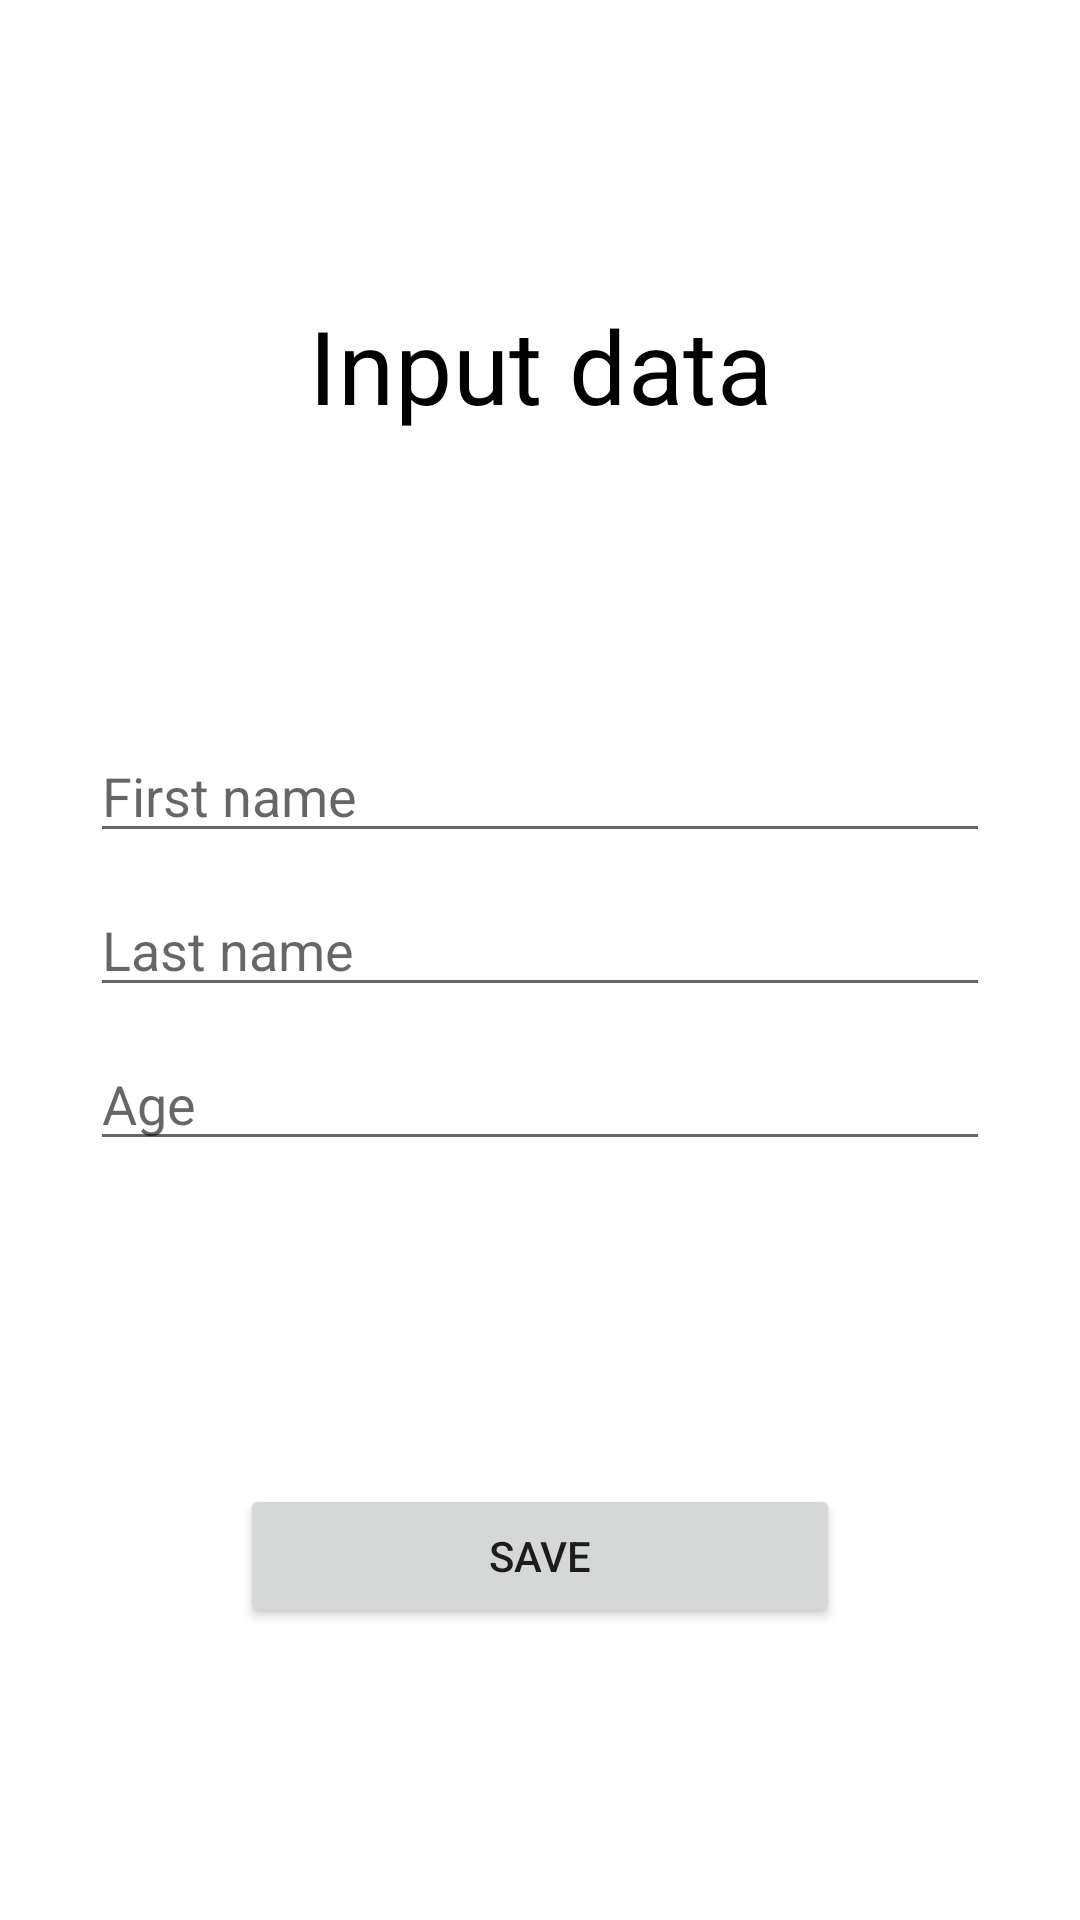

The Android layout XML behind this screen, and the referenced resources:
<!-- AndroidManifest.xml: application theme Theme.RoomPersistency -->
<!-- res/layout/fragment_input.xml -->
<?xml version="1.0" encoding="utf-8"?>
<androidx.constraintlayout.widget.ConstraintLayout xmlns:android="http://schemas.android.com/apk/res/android"
    xmlns:app="http://schemas.android.com/apk/res-auto"
    xmlns:tools="http://schemas.android.com/tools"
    android:layout_width="match_parent"
    android:layout_height="match_parent"
    tools:context=".ui.fragments.InputFragment">

    <TextView
        android:layout_width="match_parent"
        android:layout_height="wrap_content"
        android:gravity="center"
        android:text="@string/input_data"
        style="@style/TextAppearance.MaterialComponents.Headline4"
        android:textColor="@color/black"
        app:layout_constraintBottom_toTopOf="@+id/linearLayout"
        app:layout_constraintEnd_toEndOf="parent"
        app:layout_constraintStart_toStartOf="parent"
        app:layout_constraintTop_toTopOf="parent" />

    <LinearLayout
        android:id="@+id/linearLayout"
        android:layout_width="300dp"
        android:layout_height="wrap_content"
        android:orientation="vertical"
        app:layout_constraintBottom_toBottomOf="parent"
        app:layout_constraintEnd_toEndOf="parent"
        app:layout_constraintStart_toStartOf="parent"
        app:layout_constraintTop_toTopOf="parent">

        <EditText
            android:id="@+id/firstName_input"
            android:layout_width="match_parent"
            android:layout_height="wrap_content"
            android:layout_marginBottom="10dp"
            android:autofillHints=""
            android:hint="@string/first_name"
            android:inputType="textPersonName" />

        <EditText
            android:id="@+id/secondName_input"
            android:layout_width="match_parent"
            android:layout_height="wrap_content"
            android:layout_marginBottom="10dp"
            android:autofillHints=""
            android:hint="@string/last_name"
            android:inputType="textPersonName" />

        <EditText
            android:id="@+id/age_input"
            android:layout_width="match_parent"
            android:layout_height="wrap_content"
            android:layout_marginBottom="10dp"
            android:autofillHints=""
            android:hint="@string/age"
            android:inputType="number" />

    </LinearLayout>

    <Button
        android:id="@+id/saveBtn"
        android:layout_width="200dp"
        android:layout_height="wrap_content"
        android:text="@string/save"
        app:layout_constraintBottom_toBottomOf="parent"
        app:layout_constraintEnd_toEndOf="parent"
        app:layout_constraintStart_toStartOf="parent"
        app:layout_constraintTop_toBottomOf="@+id/linearLayout" />

</androidx.constraintlayout.widget.ConstraintLayout>
<!-- resources referenced by this layout -->
<resources>
  <string name="age">Age</string>
  <string name="first_name">First name</string>
  <string name="input_data">Input data</string>
  <string name="last_name">Last name</string>
  <string name="save">Save</string>
  <style name="Theme.RoomPersistency" parent="Theme.MaterialComponents.DayNight.NoActionBar">
          
          <item name="colorPrimary">@color/purple_500</item>
          <item name="colorPrimaryVariant">@color/purple_700</item>
          <item name="colorOnPrimary">@color/white</item>
          
          <item name="colorSecondary">@color/teal_200</item>
          <item name="colorSecondaryVariant">@color/teal_700</item>
          <item name="colorOnSecondary">@color/black</item>
          
          <item name="android:statusBarColor" tools:targetApi="l">?attr/colorPrimaryVariant</item>
          
      </style>
  <!-- not gathered from this repository: default colours our renderer supplied (Android Studio template values) -->
  <color name="purple_500">#FF6200EE</color>
  <color name="purple_700">#FF3700B3</color>
  <color name="teal_200">#FF03DAC5</color>
  <color name="teal_700">#FF018786</color>
  <color name="black">#FF000000</color>
  <color name="white">#FFFFFFFF</color>
</resources>
